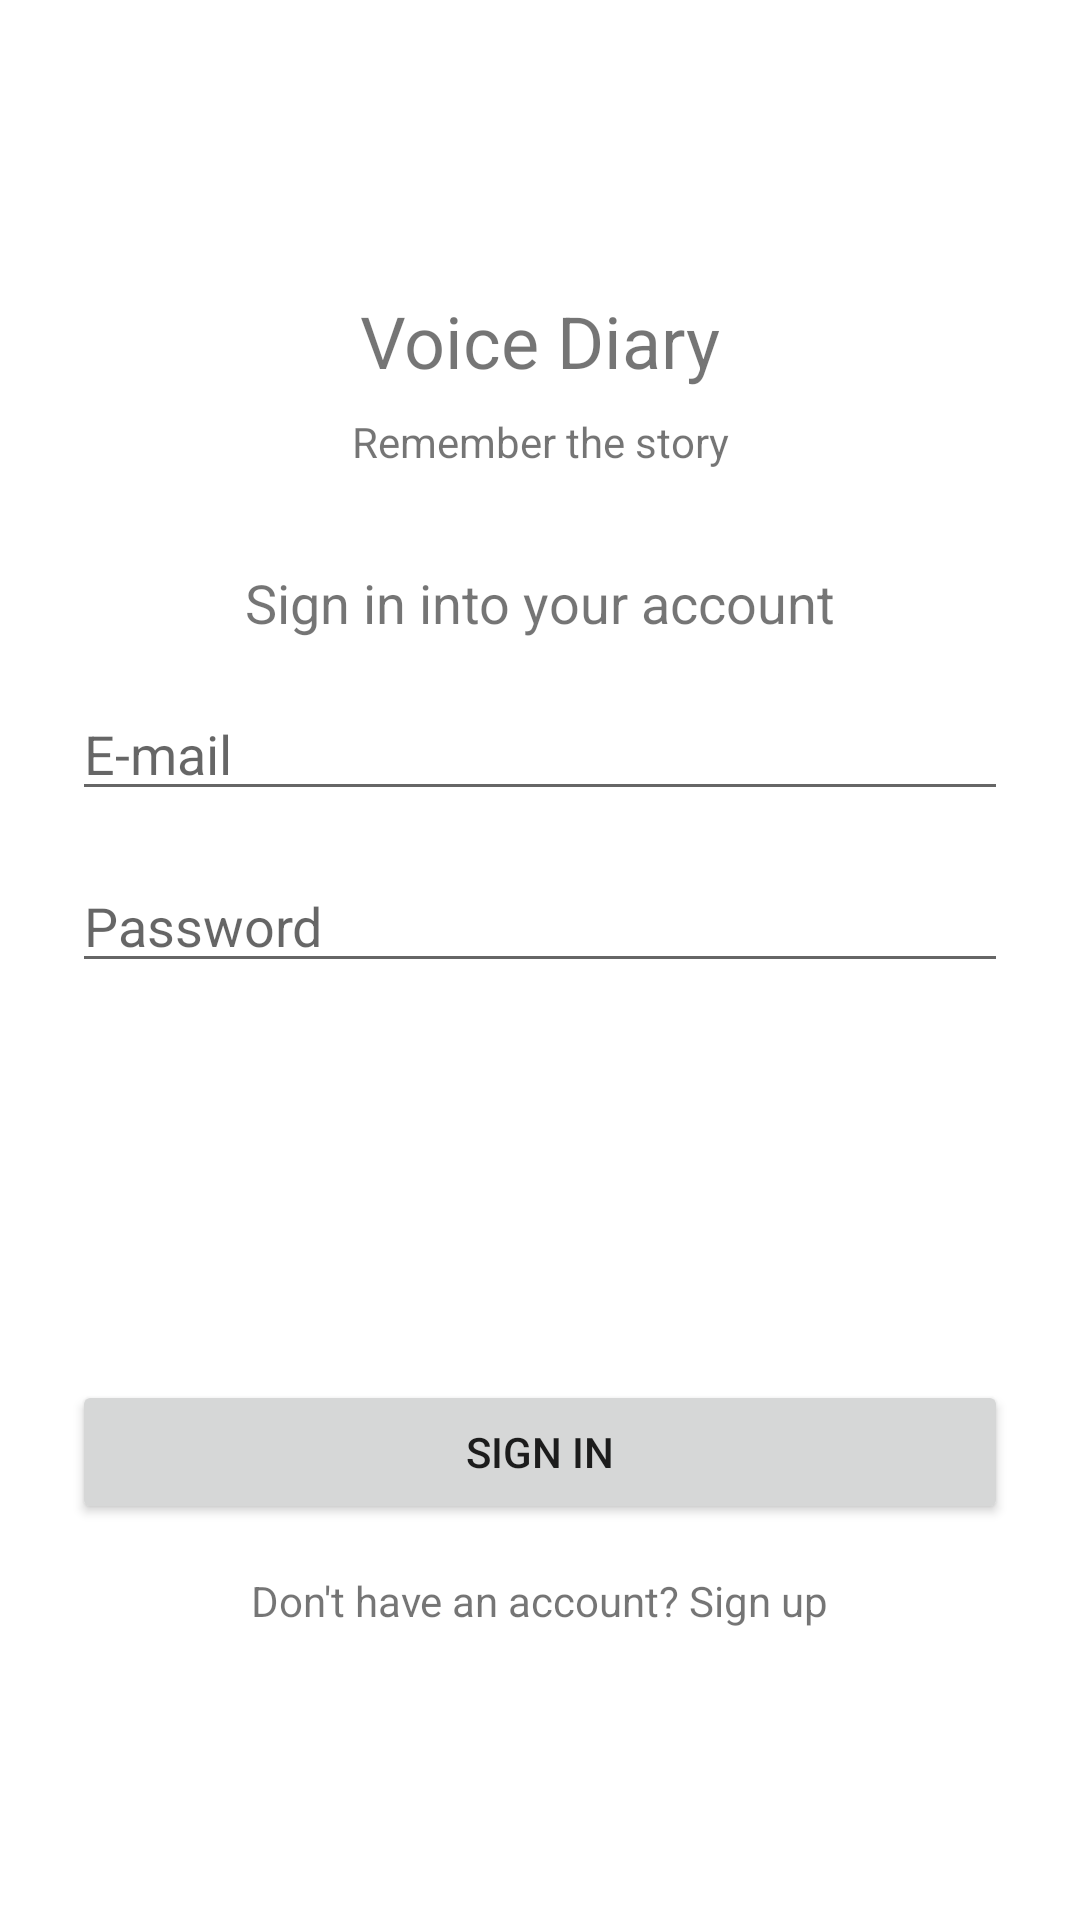

The Android layout XML behind this screen, and the referenced resources:
<!-- AndroidManifest.xml: application theme Theme.VoiceDiary -->
<!-- res/layout/activity_login.xml -->
<?xml version="1.0" encoding="utf-8"?>
<androidx.constraintlayout.widget.ConstraintLayout xmlns:android="http://schemas.android.com/apk/res/android"
    xmlns:app="http://schemas.android.com/apk/res-auto"
    xmlns:tools="http://schemas.android.com/tools"
    android:layout_width="match_parent"
    android:layout_height="match_parent"
    tools:context=".Login">

    <EditText
        android:id="@+id/passwordInput"
        android:layout_width="0dp"
        android:layout_height="wrap_content"
        android:layout_marginStart="24dp"
        android:layout_marginLeft="24dp"
        android:layout_marginTop="16dp"
        android:layout_marginEnd="24dp"
        android:layout_marginRight="24dp"
        android:ems="10"
        android:hint="Password"
        android:inputType="textPersonName"
        app:layout_constraintEnd_toEndOf="parent"
        app:layout_constraintHorizontal_bias="0.0"
        app:layout_constraintStart_toStartOf="parent"
        app:layout_constraintTop_toBottomOf="@+id/emailInput" />

    <TextView
        android:id="@+id/textView"
        android:layout_width="wrap_content"
        android:layout_height="wrap_content"
        android:text="Voice Diary"
        android:textSize="24sp"
        app:layout_constraintBottom_toBottomOf="parent"
        app:layout_constraintEnd_toEndOf="parent"
        app:layout_constraintStart_toStartOf="parent"
        app:layout_constraintTop_toTopOf="parent"
        app:layout_constraintVertical_bias="0.16000003" />

    <TextView
        android:id="@+id/textView2"
        android:layout_width="wrap_content"
        android:layout_height="wrap_content"
        android:layout_marginTop="8dp"
        android:text="Remember the story"
        app:layout_constraintEnd_toEndOf="parent"
        app:layout_constraintStart_toStartOf="parent"
        app:layout_constraintTop_toBottomOf="@+id/textView" />

    <TextView
        android:id="@+id/textView3"
        android:layout_width="wrap_content"
        android:layout_height="wrap_content"
        android:layout_marginTop="32dp"
        android:text="Sign in into your account"
        android:textSize="18sp"
        app:layout_constraintEnd_toEndOf="parent"
        app:layout_constraintStart_toStartOf="parent"
        app:layout_constraintTop_toBottomOf="@+id/textView2" />

    <EditText
        android:id="@+id/emailInput"
        android:layout_width="0dp"
        android:layout_height="wrap_content"
        android:layout_marginStart="24dp"
        android:layout_marginLeft="24dp"
        android:layout_marginTop="16dp"
        android:layout_marginEnd="24dp"
        android:layout_marginRight="24dp"
        android:ems="10"
        android:hint="E-mail"
        android:inputType="textPersonName"
        app:layout_constraintEnd_toEndOf="parent"
        app:layout_constraintStart_toStartOf="parent"
        app:layout_constraintTop_toBottomOf="@+id/textView3" />

    <Button
        android:id="@+id/loginButton"
        android:layout_width="0dp"
        android:layout_height="wrap_content"
        android:layout_marginStart="24dp"
        android:layout_marginLeft="24dp"
        android:layout_marginEnd="24dp"
        android:layout_marginRight="24dp"
        android:text="Sign in"
        app:layout_constraintBottom_toBottomOf="parent"
        app:layout_constraintEnd_toEndOf="parent"
        app:layout_constraintStart_toStartOf="parent"
        app:layout_constraintTop_toBottomOf="@+id/passwordInput" />

    <TextView
        android:id="@+id/registerLink"
        android:layout_width="wrap_content"
        android:layout_height="wrap_content"
        android:layout_marginTop="16dp"
        android:text="Don't have an account? Sign up"
        app:layout_constraintEnd_toEndOf="parent"
        app:layout_constraintStart_toStartOf="parent"
        app:layout_constraintTop_toBottomOf="@+id/loginButton" />

</androidx.constraintlayout.widget.ConstraintLayout>
<!-- resources referenced by this layout -->
<resources>
  <style name="Theme.VoiceDiary" parent="Theme.MaterialComponents.DayNight.DarkActionBar">
          
          <item name="colorPrimary">@color/purple_500</item>
          <item name="colorPrimaryVariant">@color/purple_700</item>
          <item name="colorOnPrimary">@color/white</item>
          
          <item name="colorSecondary">@color/teal_200</item>
          <item name="colorSecondaryVariant">@color/teal_700</item>
          <item name="colorOnSecondary">@color/black</item>
          
          <item name="android:statusBarColor" tools:targetApi="l">?attr/colorPrimaryVariant</item>
          
      </style>
  <!-- not gathered from this repository: default colours our renderer supplied (Android Studio template values) -->
  <color name="purple_500">#FF6200EE</color>
  <color name="purple_700">#FF3700B3</color>
  <color name="teal_200">#FF03DAC5</color>
  <color name="teal_700">#FF018786</color>
  <color name="black">#FF000000</color>
  <color name="white">#FFFFFFFF</color>
</resources>
